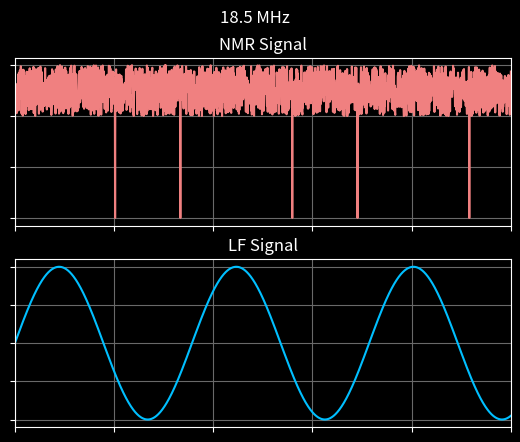

Source code (Python): (Note: this script raises an exception after producing the figure.)
from math import *
import numpy as np
import matplotlib.pyplot as plt
import random

# TODO input peak point from outside of function
# TODO make double and triple peaks
# TODO make more realistic peak
def generate_signal():
    # Create a random signal
    data_points = np.linspace(0, 0.1, 2000) # generate data points
    
    LF_signal = np.sin(2 * pi * 28 * data_points) + 1  # set 28Hz frequency

    # Conditionally set the y values
    HF_signal = np.random.rand(len(data_points)) + 3
    for n in range(len(data_points)):
        if .595 < LF_signal[n] < .605:
            HF_signal[n] = 1  # Set resonance
       
    return data_points, HF_signal, LF_signal

# TODO Plot High Frequency setting
def plot(time, signal, sine_wave, HF_setting):
    # Plot the Signals
    plt.style.use('dark_background')
    fig, (ax1, ax2) = plt.subplots(2, 1)

    fig.suptitle(f"{HF_setting} MHz")

    ax1.plot(time, signal, color='lightcoral')
    ax1.set_title("NMR Signal")
    ax1.set_xlim((0, 0.1))
    ax1.grid(color='dimgrey')
    ax1.set_xticklabels([])
    ax1.set_yticklabels([])
    # ax1.set_grid(color='r', linestyle='-', linewidth=2)
    ax2.plot(time, sine_wave, color='deepskyblue')
    ax2.set_title("LF Signal")
    # ax2.set_ylim((0, 5))
    ax2.set_xlim((0, 0.1))
    ax2.grid(color='dimgrey')
    ax2.set_xticklabels([])
    ax2.set_yticklabels([])
    plt.savefig("figures/sample_signal.png")


if __name__ == '__main__':
    t, b, n = generate_signal()

    HF_setting = 18.5
    plot(t, b, n, HF_setting)

    print("Troubleshooting step")
